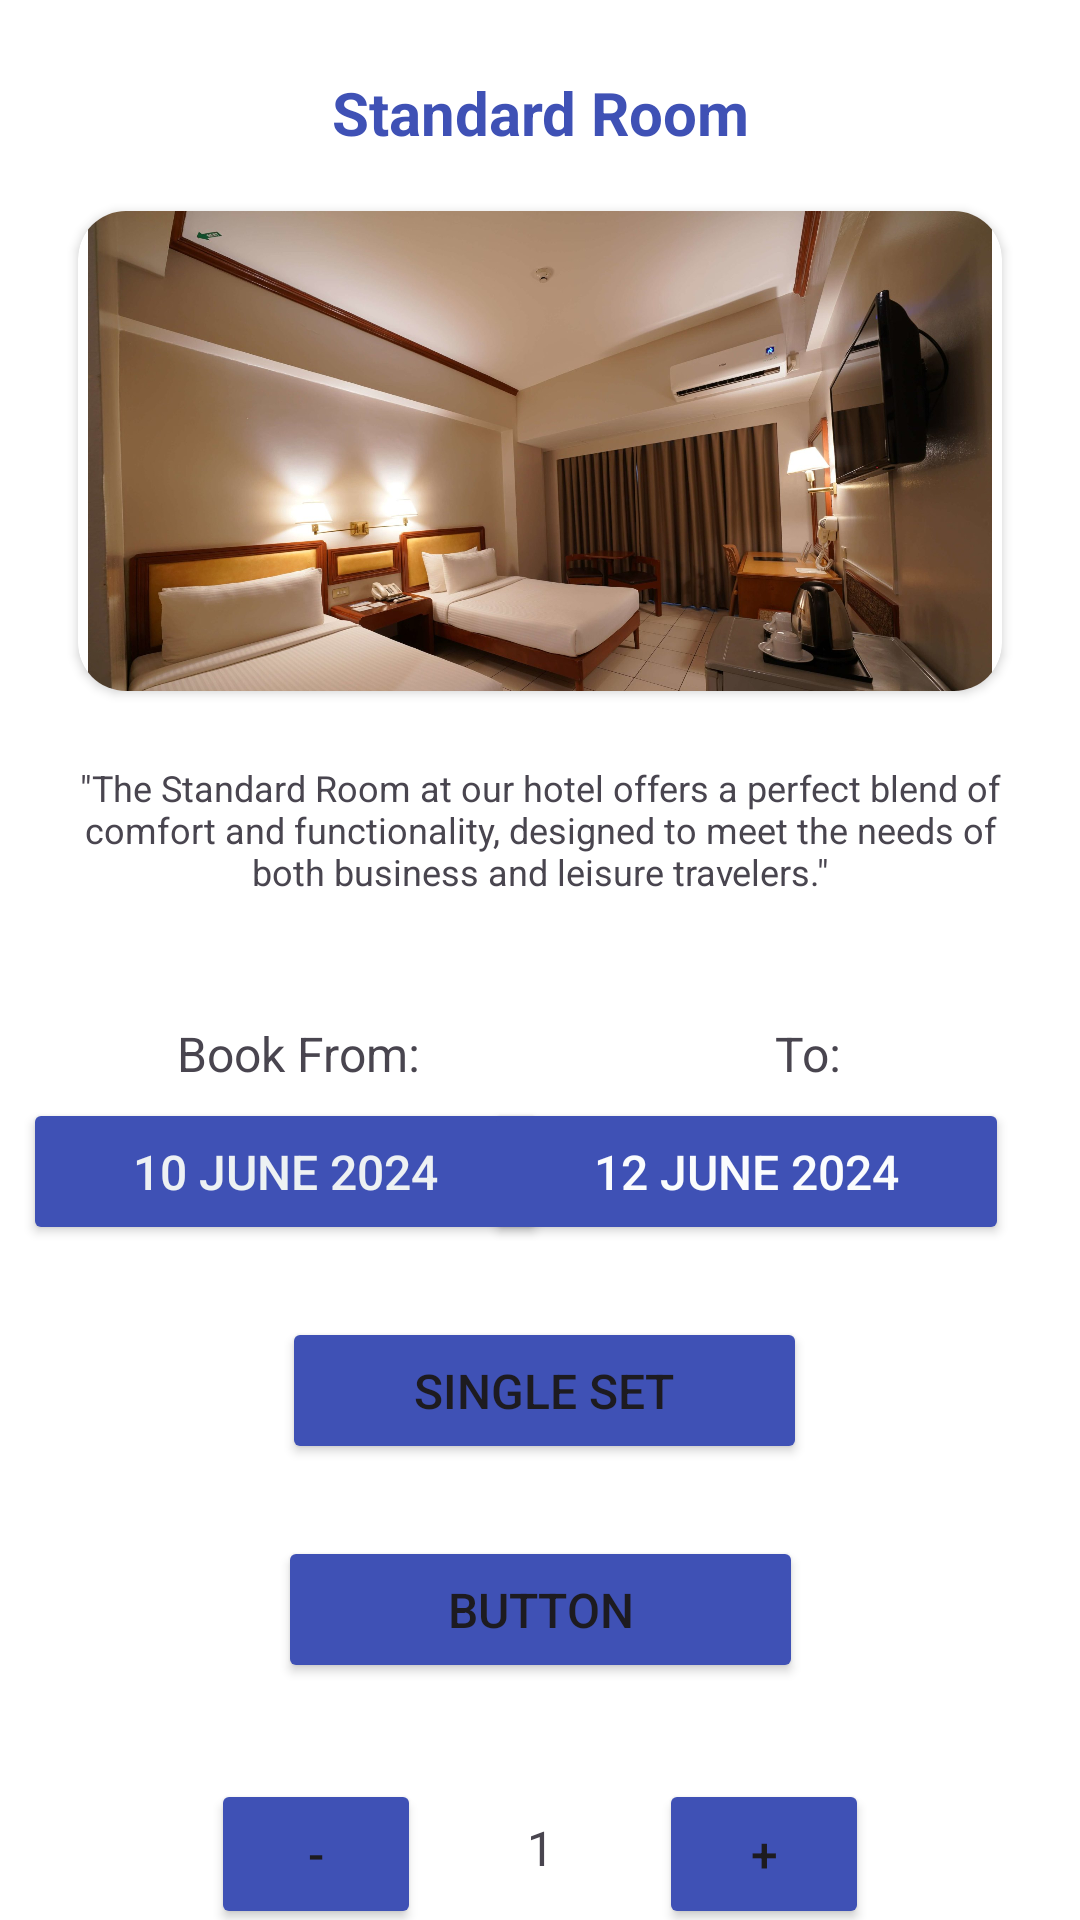

The Android layout XML behind this screen, and the referenced resources:
<!-- AndroidManifest.xml: application theme Theme.TulipHotel -->
<!-- res/layout/activity_room_details.xml -->
<?xml version="1.0" encoding="utf-8"?>
<androidx.constraintlayout.widget.ConstraintLayout xmlns:android="http://schemas.android.com/apk/res/android"
    xmlns:app="http://schemas.android.com/apk/res-auto"
    xmlns:tools="http://schemas.android.com/tools"
    android:id="@+id/main"
    android:layout_width="match_parent"
    android:layout_height="match_parent"
    android:background="@color/white"
    tools:context=".RoomDetailsActivity">

    <TextView
        android:id="@+id/textView"
        android:layout_width="302dp"
        android:layout_height="30dp"
        android:layout_marginTop="24dp"
        android:text="Standard Room"
        android:textAlignment="center"
        android:textColor="#3F51B5"
        android:textSize="20sp"
        android:textStyle="bold"
        app:layout_constraintEnd_toEndOf="parent"
        app:layout_constraintStart_toStartOf="parent"
        app:layout_constraintTop_toTopOf="parent" />

    <androidx.cardview.widget.CardView
        android:id="@+id/cardView3"
        android:layout_width="308dp"
        android:layout_height="160dp"
        app:cardCornerRadius="16dp"
        app:layout_constraintBottom_toBottomOf="parent"
        app:layout_constraintEnd_toEndOf="parent"
        app:layout_constraintStart_toStartOf="parent"
        app:layout_constraintTop_toBottomOf="@+id/textView"
        app:layout_constraintVertical_bias="0.038">

        <ImageView
            android:id="@+id/iv_details_room"
            android:layout_width="362dp"
            android:layout_height="201dp"
            android:layout_gravity="center_horizontal"
            android:cropToPadding="false"
            android:src="@drawable/room_standard" />

    </androidx.cardview.widget.CardView>

    <TextView
        android:id="@+id/tv_description"
        android:layout_width="324dp"
        android:layout_height="62dp"
        android:layout_marginTop="24dp"
        android:text="&quot;The Standard Room at our hotel offers a perfect blend of comfort and functionality, designed to meet the needs of both business and leisure travelers.&quot;"
        android:textAlignment="center"
        android:textSize="12sp"
        app:layout_constraintEnd_toEndOf="parent"
        app:layout_constraintHorizontal_bias="0.498"
        app:layout_constraintStart_toStartOf="parent"
        app:layout_constraintTop_toBottomOf="@+id/cardView3" />

    <TextView
        android:id="@+id/textView7"
        android:layout_width="wrap_content"
        android:layout_height="wrap_content"
        android:layout_marginTop="24dp"
        android:layout_marginBottom="3dp"
        android:text="Book From:"
        android:textSize="16sp"
        app:layout_constraintBottom_toTopOf="@+id/btn_checkin_date"
        app:layout_constraintEnd_toEndOf="parent"
        app:layout_constraintHorizontal_bias="0.212"
        app:layout_constraintStart_toStartOf="parent"
        app:layout_constraintTop_toBottomOf="@+id/tv_description"
        app:layout_constraintVertical_bias="1.0" />

    <TextView
        android:id="@+id/textView8"
        android:layout_width="wrap_content"
        android:layout_height="wrap_content"
        android:layout_marginTop="24dp"
        android:text="To:"
        android:textAlignment="center"
        android:textSize="16sp"
        app:layout_constraintEnd_toEndOf="parent"
        app:layout_constraintHorizontal_bias="0.763"
        app:layout_constraintStart_toStartOf="parent"
        app:layout_constraintTop_toBottomOf="@+id/tv_description" />

    <Button
        android:id="@+id/btn_checkin_date"
        android:layout_width="175dp"
        android:layout_height="49dp"
        android:layout_marginStart="16dp"
        android:layout_marginTop="4dp"
        android:backgroundTint="#3F51B5"
        android:text="10 June 2024"
        android:textColor="#EDF1F3"
        android:textColorLink="#FDF9F9"
        android:textSize="16sp"
        app:layout_constraintEnd_toEndOf="parent"
        app:layout_constraintEnd_toStartOf="@+id/btn_checkout_date"
        app:layout_constraintHorizontal_bias="0.281"
        app:layout_constraintStart_toStartOf="parent"
        app:layout_constraintTop_toBottomOf="@+id/textView7" />

    <Button
        android:id="@+id/btn_checkout_date"
        android:layout_width="175dp"
        android:layout_height="49dp"
        android:layout_marginTop="4dp"
        android:layout_marginEnd="16dp"
        android:backgroundTint="#3F51B5"
        android:text="12 June 2024"
        android:textColor="#FAFCFD"
        android:textSize="16sp"
        app:layout_constraintEnd_toEndOf="parent"
        app:layout_constraintHorizontal_bias="0.954"
        app:layout_constraintStart_toStartOf="parent"
        app:layout_constraintTop_toBottomOf="@+id/textView8" />

    <Button
        android:id="@+id/btn_minus_quantity"
        android:layout_width="70dp"
        android:layout_height="50dp"
        android:layout_marginStart="60dp"
        android:layout_marginTop="32dp"
        android:backgroundTint="#3F51B5"
        android:text="-"
        android:textSize="16sp"
        app:layout_constraintEnd_toStartOf="@+id/tv_quantity"
        app:layout_constraintStart_toStartOf="parent"
        app:layout_constraintTop_toBottomOf="@+id/btn_addon" />

    <Button
        android:id="@+id/btn_add_quantity"
        android:layout_width="70dp"
        android:layout_height="50dp"
        android:layout_marginTop="32dp"
        android:layout_marginEnd="60dp"
        android:backgroundTint="#3F51B5"
        android:text="+"
        android:textAlignment="center"
        android:textSize="16sp"
        app:layout_constraintEnd_toEndOf="parent"
        app:layout_constraintStart_toEndOf="@+id/tv_quantity"
        app:layout_constraintTop_toBottomOf="@+id/btn_addon" />

    <TextView
        android:id="@+id/tv_quantity"
        android:layout_width="wrap_content"
        android:layout_height="wrap_content"
        android:layout_marginStart="25dp"
        android:layout_marginTop="44dp"
        android:layout_marginEnd="25dp"
        android:text="1"
        android:textSize="16sp"
        app:layout_constraintEnd_toStartOf="@+id/btn_add_quantity"
        app:layout_constraintStart_toEndOf="@+id/btn_minus_quantity"
        app:layout_constraintTop_toBottomOf="@+id/btn_addon" />

    <Button
        android:id="@+id/btn_nextpayment"
        android:layout_width="101dp"
        android:layout_height="53dp"
        android:layout_marginTop="56dp"
        android:backgroundTint="#07FFFFFF"
        android:text="Next"
        android:textColor="#3F51B5"
        android:textSize="16sp"
        app:layout_constraintEnd_toEndOf="parent"
        app:layout_constraintStart_toStartOf="parent"
        app:layout_constraintTop_toBottomOf="@+id/tv_quantity" />

    <Button
        android:id="@+id/btn_occupancy"
        android:layout_width="175dp"
        android:layout_height="49dp"
        android:layout_marginTop="24dp"
        android:backgroundTint="#3F51B5"
        android:text="Single Set"
        android:textSize="16sp"
        app:layout_constraintEnd_toEndOf="parent"
        app:layout_constraintHorizontal_bias="0.508"
        app:layout_constraintStart_toStartOf="parent"
        app:layout_constraintTop_toBottomOf="@+id/btn_checkin_date" />

    <Button
        android:id="@+id/btn_addon"
        android:layout_width="175dp"
        android:layout_height="49dp"
        android:layout_marginTop="24dp"
        android:backgroundTint="#3F51B5"
        android:text="Button"
        android:textSize="16sp"
        app:layout_constraintEnd_toEndOf="parent"
        app:layout_constraintStart_toStartOf="parent"
        app:layout_constraintTop_toBottomOf="@+id/btn_occupancy" />

</androidx.constraintlayout.widget.ConstraintLayout>
<!-- resources referenced by this layout -->
<resources>
  <!-- drawable room_standard: jpg bitmap (drawable, 286835 bytes) -->
  <style name="Theme.TulipHotel" parent="Base.Theme.TulipHotel" />
  <style name="Base.Theme.TulipHotel" parent="Theme.Material3.DayNight.NoActionBar">
          
         
      </style>
  <!-- not gathered from this repository: default colours our renderer supplied (Android Studio template values) -->
  <color name="white">#FFFFFFFF</color>
</resources>
